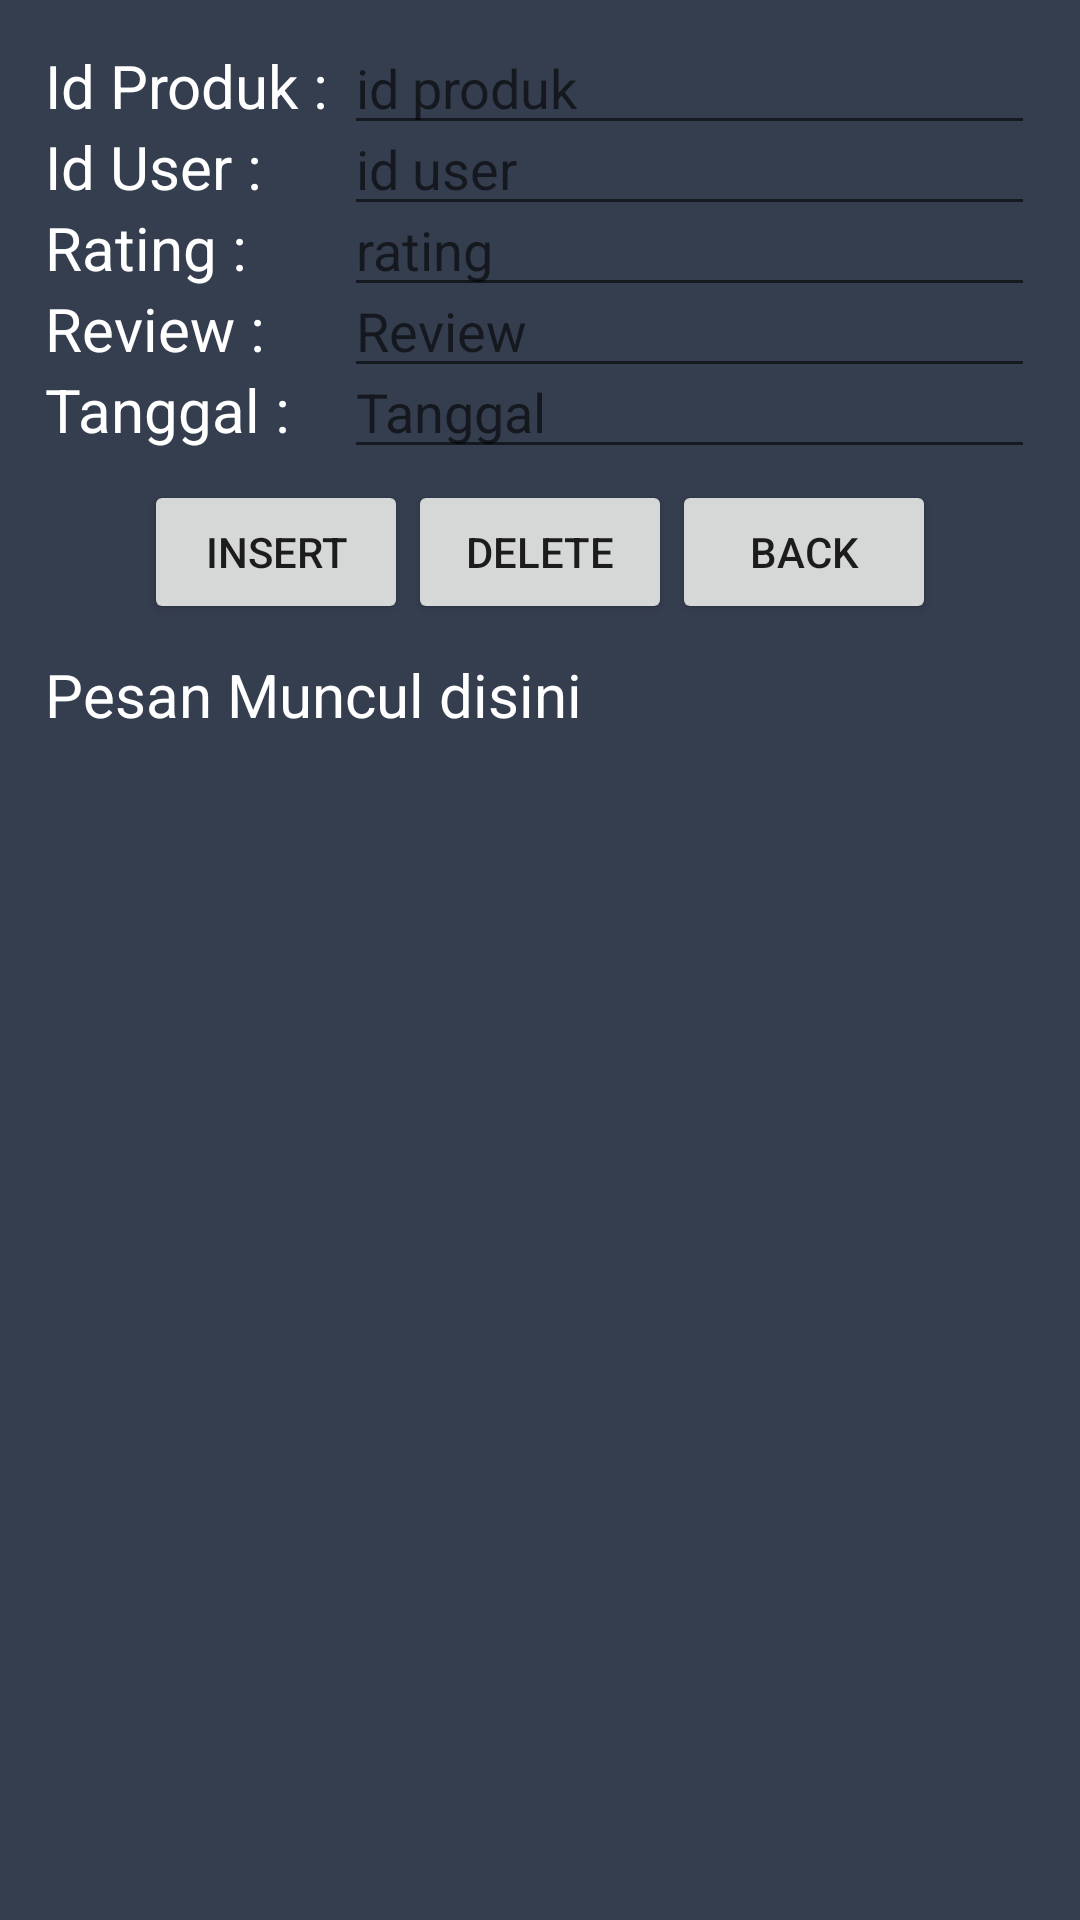

Layout XML and referenced resources for this Android screen:
<!-- AndroidManifest.xml: application theme AppTheme -->
<!-- res/layout/activity_layar_insert_rating.xml -->
<?xml version="1.0" encoding="utf-8"?>
<RelativeLayout xmlns:android="http://schemas.android.com/apk/res/android"
    xmlns:app="http://schemas.android.com/apk/res-auto"
    xmlns:tools="http://schemas.android.com/tools"
    android:layout_width="match_parent"
    android:layout_height="match_parent"
    android:paddingBottom="15dp"
    android:paddingLeft="15dp"
    android:paddingRight="15dp"
    android:paddingTop="15dp"
    android:background="@color/colorPrimaryDark"
    tools:context=".LayarInsertRating">
    <TextView
        android:textColor="@color/putih"
        android:id="@+id/tvIdProduk"
        android:layout_width="wrap_content"
        android:layout_height="wrap_content"
        android:text="Id Produk : "
        android:textSize="20sp"/>
    <TextView
        android:textColor="@color/putih"
        android:id="@+id/tvIdUser"
        android:layout_width="wrap_content"
        android:layout_height="wrap_content"
        android:text="Id User : "
        android:layout_below="@id/tvIdProduk"
        android:textSize="20sp"/>
    <TextView
        android:textColor="@color/putih"
        android:id="@+id/tvRating"
        android:layout_width="wrap_content"
        android:layout_height="wrap_content"
        android:text="Rating : "
        android:layout_below="@id/tvIdUser"
        android:textSize="20sp"/>
    <TextView
        android:textColor="@color/putih"
        android:id="@+id/tvReview"
        android:layout_width="wrap_content"
        android:layout_height="wrap_content"
        android:text="Review : "
        android:layout_below="@id/tvRating"
        android:textSize="20sp"/>
    <TextView
        android:textColor="@color/putih"
        android:id="@+id/tvTanggal"
        android:layout_width="wrap_content"
        android:layout_height="wrap_content"
        android:text="Tanggal : "
        android:layout_below="@id/tvReview"
        android:textSize="20sp"/>
    <EditText
        android:textColor="@color/putih"
        android:id="@+id/edtIdProduk"
        android:layout_width="match_parent"
        android:layout_height="wrap_content"
        android:hint="id produk"
        android:layout_toRightOf="@+id/tvIdProduk"
        android:layout_alignBaseline="@+id/tvIdProduk"/>
    <EditText
        android:id="@+id/edtIdUser"
        android:layout_width="match_parent"
        android:layout_height="wrap_content"
        android:hint="id user"
        android:layout_alignBaseline="@+id/tvIdUser"
        android:layout_alignLeft="@+id/edtIdProduk"/>
    <EditText
        android:id="@+id/edtRating"
        android:layout_width="match_parent"
        android:layout_height="wrap_content"
        android:hint="rating"
        android:layout_alignBaseline="@+id/tvRating"
        android:layout_alignLeft="@+id/edtIdProduk"
        android:inputType="date"/>
    <EditText
        android:id="@+id/edtReview"
        android:layout_width="match_parent"
        android:layout_height="wrap_content"
        android:hint="Review"
        android:layout_alignBaseline="@+id/tvReview"
        android:layout_alignLeft="@+id/edtIdProduk"
        android:inputType="number"/>
    <EditText
        android:id="@+id/edtTanggal"
        android:layout_width="match_parent"
        android:layout_height="wrap_content"
        android:hint="Tanggal"
        android:layout_alignBaseline="@+id/tvTanggal"
        android:layout_alignLeft="@+id/edtIdProduk"/>
    <LinearLayout
        android:id="@+id/Linearlayout2"
        android:layout_width="wrap_content"
        android:layout_height="wrap_content"
        android:orientation="horizontal"
        android:layout_below="@+id/tvTanggal"
        android:layout_centerHorizontal="true"
        android:layout_marginTop="10dp"
        android:layout_marginBottom="10dp">
        <Button
            android:id="@+id/btInsert2"
            android:layout_width="wrap_content"
            android:layout_height="wrap_content"
            android:text="Insert"/>
        <Button
            android:id="@+id/btDelete2"
            android:layout_width="wrap_content"
            android:layout_height="wrap_content"
            android:text="Delete"/>
        <Button
            android:id="@+id/btBack"
            android:layout_width="wrap_content"
            android:layout_height="wrap_content"
            android:text="Back"/>
    </LinearLayout>
    <TextView
        android:textColor="@color/putih"
        android:id="@+id/tvMessage2"
        android:layout_width="wrap_content"
        android:layout_height="wrap_content"
        android:text="Pesan Muncul disini"
        android:layout_below="@+id/Linearlayout2"
        android:textSize="20sp"
        android:inputType="textMultiLine"/>

</RelativeLayout>
<!-- resources referenced by this layout -->
<resources>
  <color name="colorPrimaryDark">#353E4F</color>
  <color name="putih">#FFFFFF</color>
  <style name="AppTheme" parent="Theme.AppCompat.Light.NoActionBar">
          
          <item name="colorPrimary">@color/colorPrimary</item>
          <item name="colorPrimaryDark">@color/colorPrimaryDark</item>
          <item name="colorAccent">@color/colorAccent</item>
      </style>
  <color name="colorPrimary">#008577</color>
  <color name="colorAccent">#D81B60</color>
</resources>
